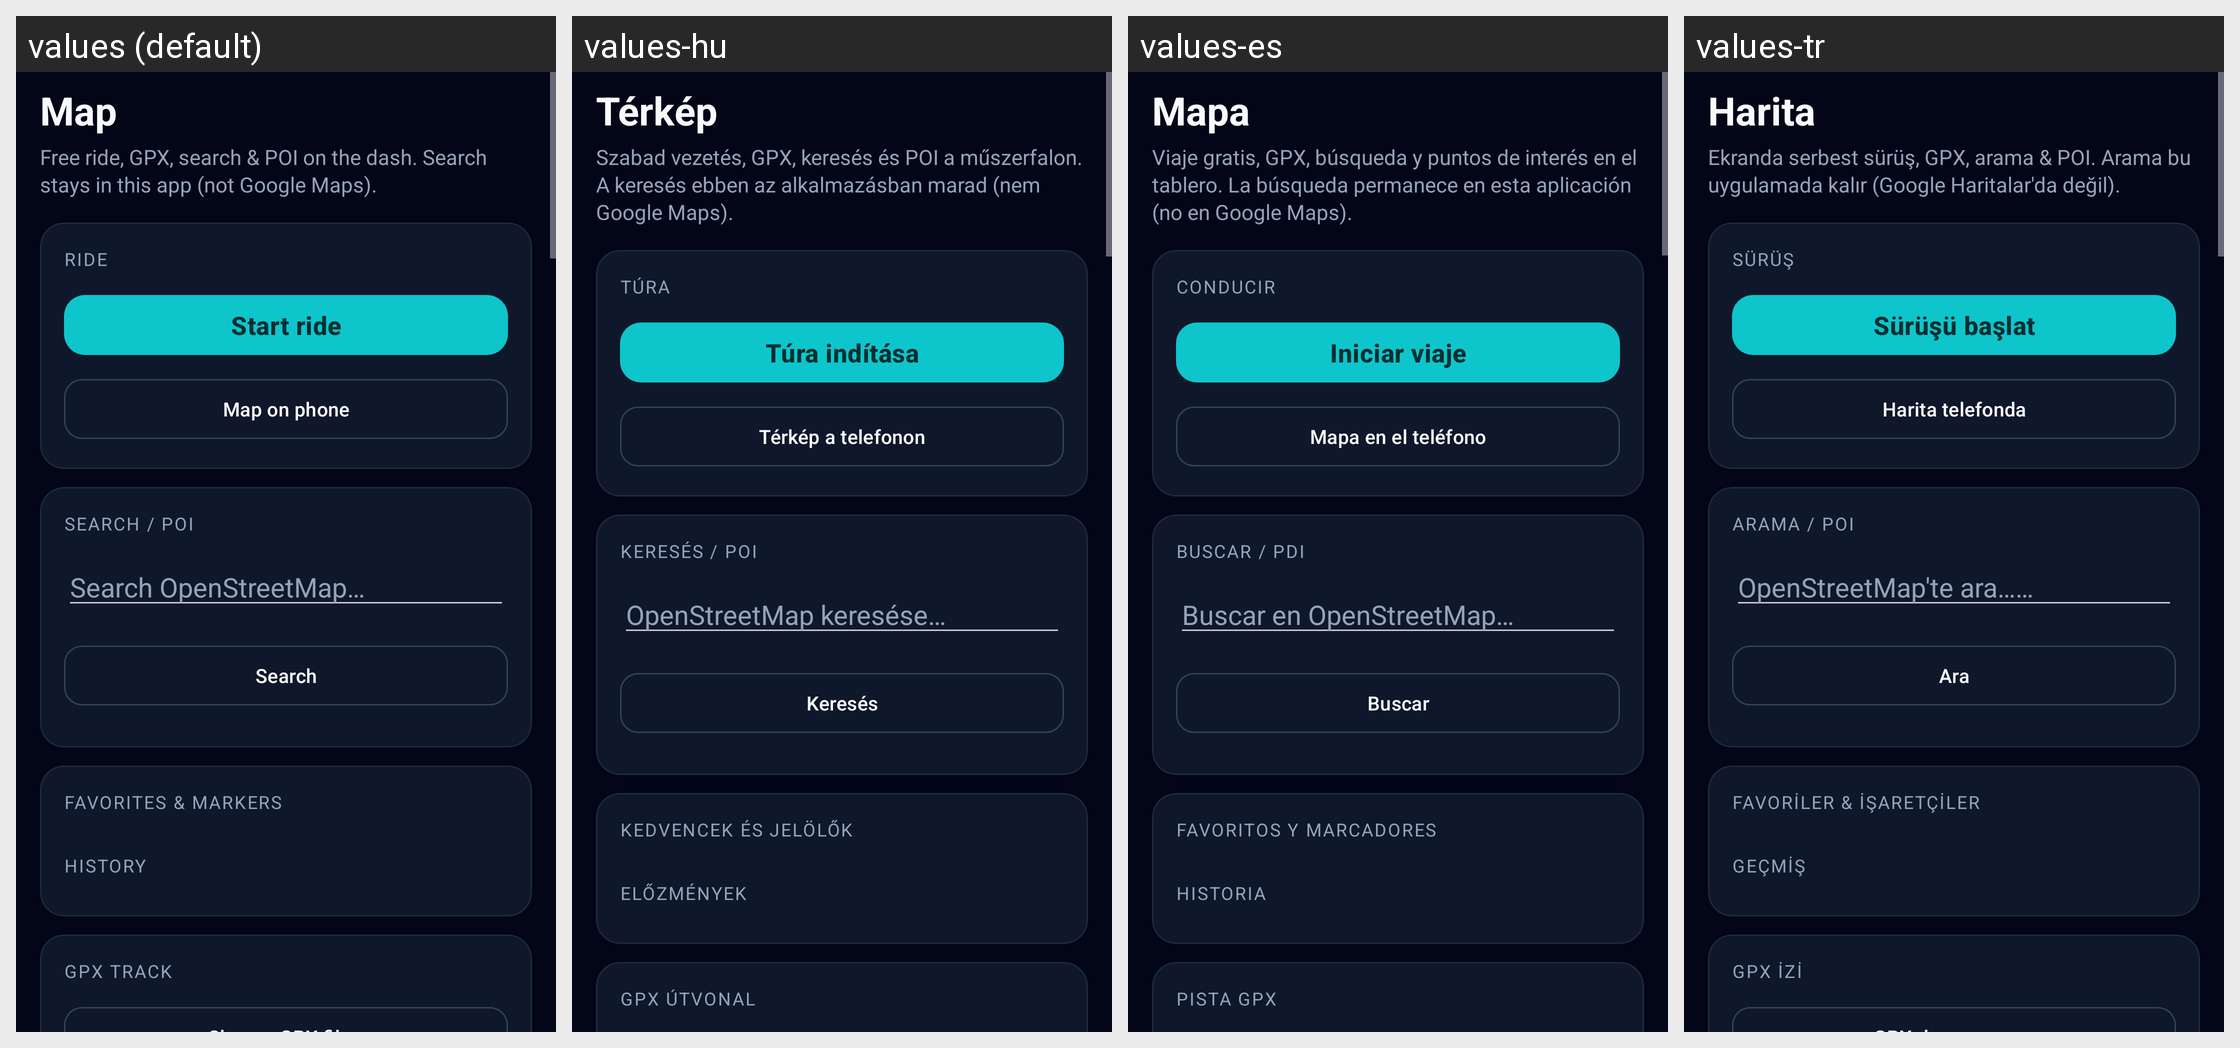

Here is an Android app screen in its default locale and in the app's own translations. Write out the translated-string differences for the strings that appear on this screen.
Android screen res/layout/activity_gpx.xml rendered under 4 locales, left to right: values (default), values-hu, values-es, values-tr. Device: Nexus 5 (rendered at 1080×1920; each locale shown at half size, 540×960, under a caption strip naming it); theme Theme.OpenCfMoto.
Other locales in the repository, not shown: values-cs, values-de, values-fr, values-it, values-nl, values-pl, values-pt, values-ro.
Strings drawn on this screen, with the default value and each locale's value (text and hints the layout hard-codes, and strings that could not be matched under every locale, appear in the picture but are not listed):

gpx_map
  values: Map
  values-hu: Térkép
  values-es: Mapa
  values-tr: Harita

gpx_free_ride_gpx_search_poi_on_the_dash_search_stay
  values: Free ride, GPX, search & POI on the dash. Search stays in this app (not Google Maps).
  values-hu: Szabad vezetés, GPX, keresés és POI a műszerfalon. A keresés ebben az alkalmazásban marad (nem Google Maps).
  values-es: Viaje gratis, GPX, búsqueda y puntos de interés en el tablero. La búsqueda permanece en esta aplicación (no en Google Maps).
  values-tr: Ekranda serbest sürüş, GPX, arama & POI. Arama bu uygulamada kalır (Google Haritalar'da değil).

gpx_ride
  values: Ride
  values-hu: Túra
  values-es: Conducir
  values-tr: Sürüş

gpx_start_ride
  values: Start ride
  values-hu: Túra indítása
  values-es: Iniciar viaje
  values-tr: Sürüşü başlat

gpx_map_on_phone
  values: Map on phone
  values-hu: Térkép a telefonon
  values-es: Mapa en el teléfono
  values-tr: Harita telefonda

gpx_search_poi
  values: Search / POI
  values-hu: Keresés / POI
  values-es: Buscar / PDI
  values-tr: Arama / POI

gpx_search_openstreetmap
  values: Search OpenStreetMap…
  values-hu: OpenStreetMap keresése…
  values-es: Buscar en OpenStreetMap…
  values-tr: OpenStreetMap'te ara……

gpx_search
  values: Search
  values-hu: Keresés
  values-es: Buscar
  values-tr: Ara

gpx_favorites_markers
  values: Favorites & markers
  values-hu: Kedvencek és jelölők
  values-es: Favoritos y marcadores
  values-tr: Favoriler & işaretçiler

gpx_history
  values: History
  values-hu: Előzmények
  values-es: Historia
  values-tr: Geçmiş

gpx_gpx_track
  values: GPX track
  values-hu: GPX útvonal
  values-es: Pista GPX
  values-tr: GPX izi
